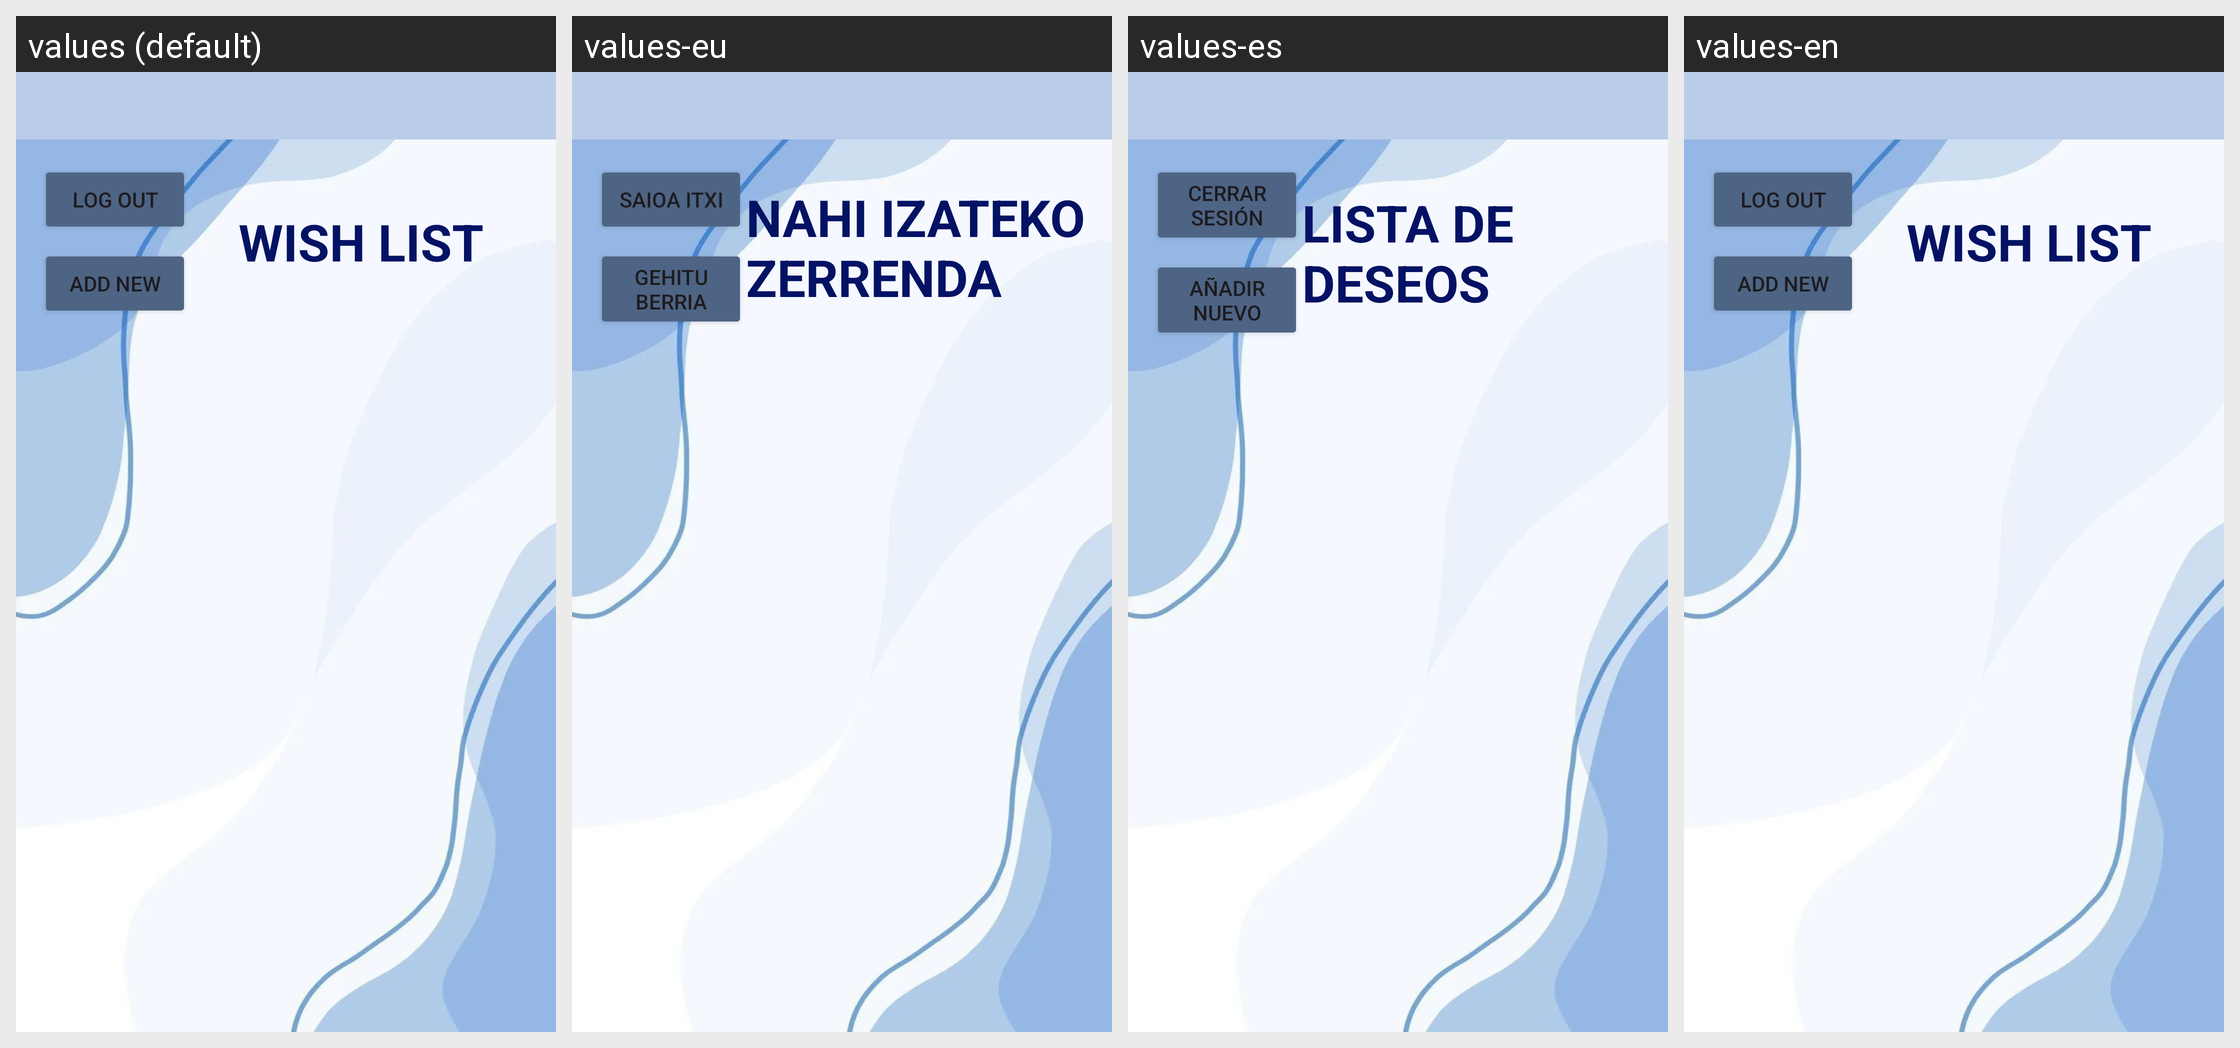

Locale-by-locale string values for the Android screen shown in this grid:
Android screen res/layout/fragment_wish_list.xml rendered under 4 locales, left to right: values (default), values-eu, values-es, values-en. Device: Nexus 5 (rendered at 1080×1920; each locale shown at half size, 540×960, under a caption strip naming it); theme Theme.BookJounal.
Strings drawn on this screen, with the default value and each locale's value (text and hints the layout hard-codes, and strings that could not be matched under every locale, appear in the picture but are not listed):

btn_LOut
  values: Log out
  values-eu: Saioa itxi
  values-es: Cerrar sesión
  values-en: Log out

btn_addNew
  values: Add new
  values-eu: Gehitu berria
  values-es: Añadir nuevo
  values-en: Add new

wish_list_title
  values: WISH LIST
  values-eu: NAHI IZATEKO ZERRENDA
  values-es: LISTA DE DESEOS
  values-en: WISH LIST
